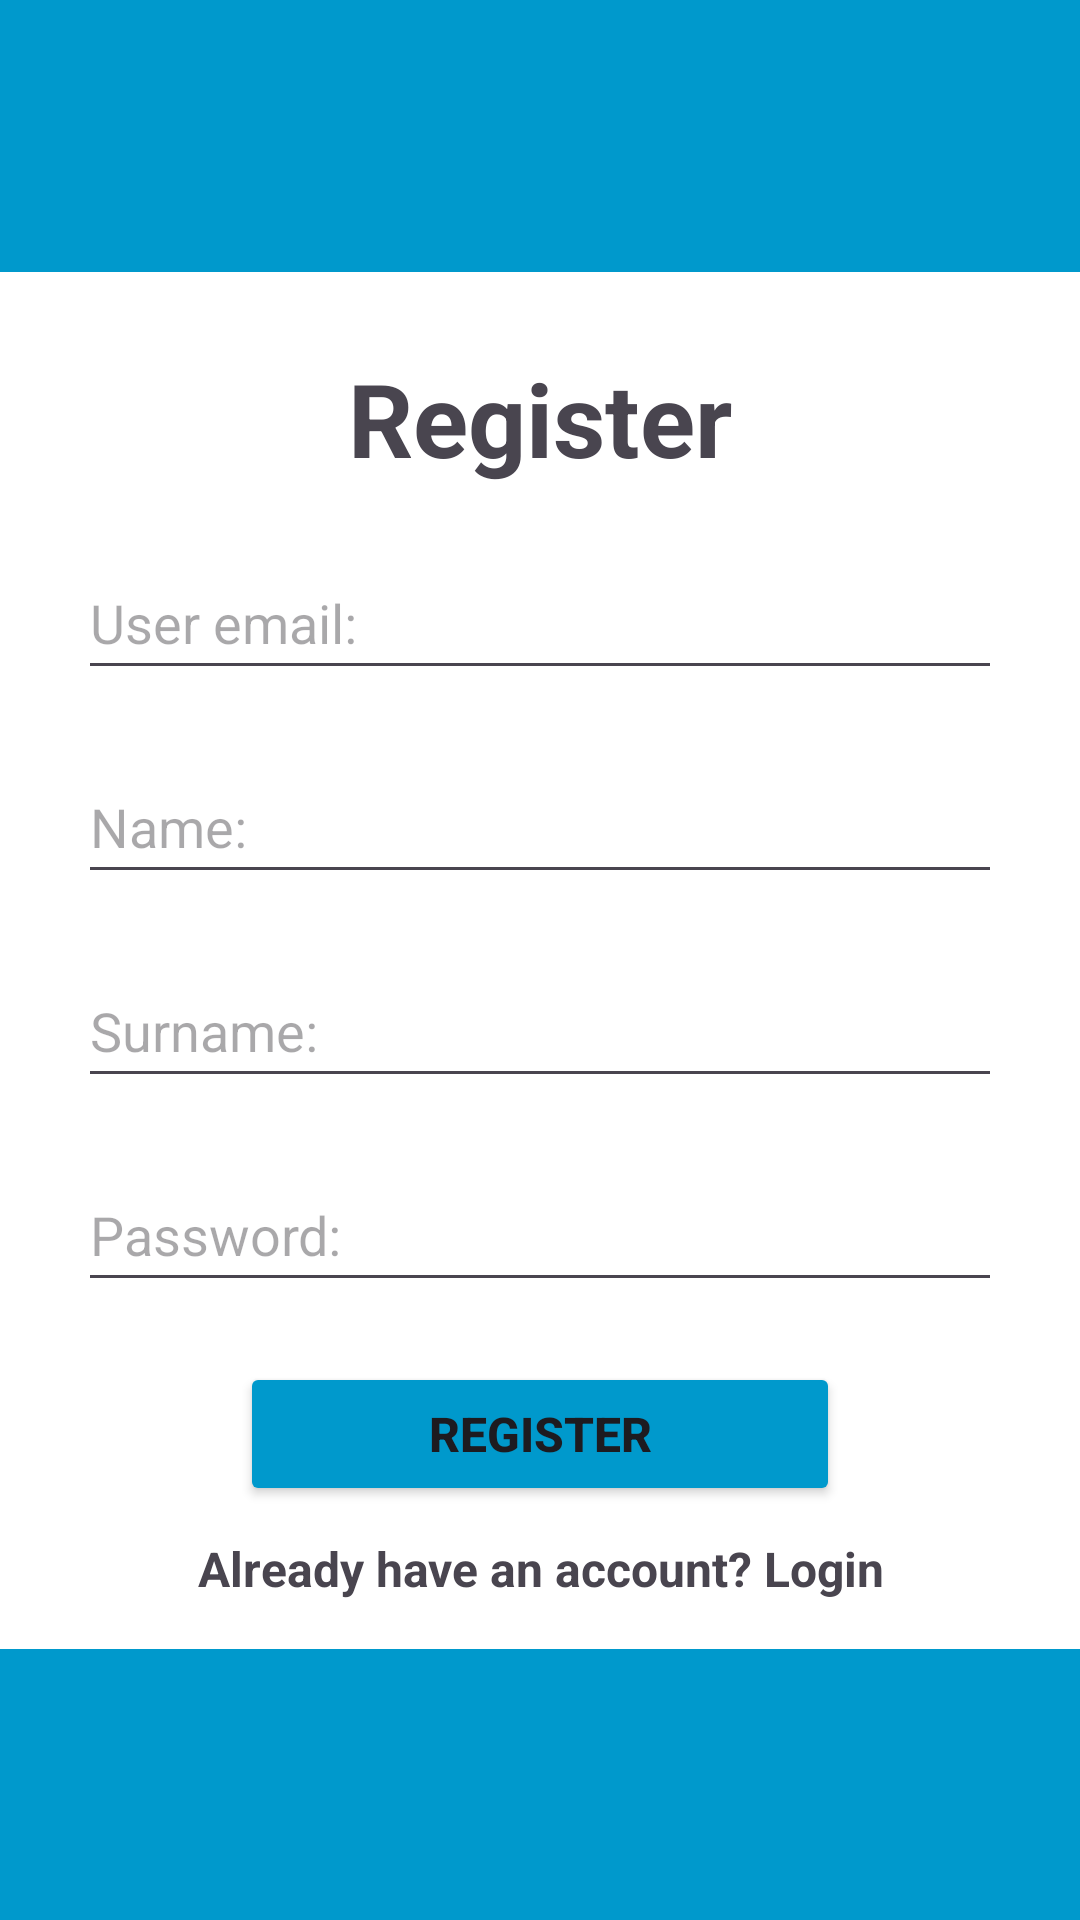

This screen was rendered from an Android layout file. Write that file and the resources it references.
<!-- AndroidManifest.xml: activity theme Theme.YouthConnect -->
<!-- res/layout/activity_register.xml -->
<?xml version="1.0" encoding="utf-8"?>
<androidx.constraintlayout.widget.ConstraintLayout xmlns:android="http://schemas.android.com/apk/res/android"
    xmlns:app="http://schemas.android.com/apk/res-auto"
    xmlns:tools="http://schemas.android.com/tools"
    android:layout_width="match_parent"
    android:layout_height="match_parent"
    android:background="@android:color/holo_blue_dark"
    tools:context=".RegisterActivity"
    >

    <LinearLayout
        android:id="@+id/main"
        android:layout_width="match_parent"
        android:layout_height="wrap_content"
        android:background="@android:color/background_light"
        android:orientation="vertical"
        android:outlineProvider="none"
        android:padding="16dp"
        app:layout_constraintBottom_toBottomOf="parent"
        app:layout_constraintEnd_toEndOf="parent"
        app:layout_constraintStart_toStartOf="parent"
        app:layout_constraintTop_toTopOf="parent"
        >

        <TextView
            android:id="@+id/tvRegister"
            android:layout_width="match_parent"
            android:layout_height="wrap_content"
            android:layout_margin="10dp"
            android:textAlignment="center"
            android:textSize="34sp"
            android:textStyle="bold"
            android:text="@string/register" />


        <EditText
            android:id="@+id/etUserEmail"
            android:layout_width="match_parent"
            android:layout_height="wrap_content"
            android:layout_margin="10dp"
            android:maxWidth="480dp"
            android:hint="@string/user"
            android:inputType="textEmailAddress"
            android:minHeight="48dp" />

        <EditText
            android:id="@+id/etName"
            android:layout_width="match_parent"
            android:layout_height="wrap_content"
            android:layout_margin="10dp"
            android:maxWidth="480dp"
            android:hint="@string/name"
            android:inputType="text"
            android:minHeight="48dp" />

        <EditText
            android:id="@+id/etSurname"
            android:layout_width="match_parent"
            android:layout_height="wrap_content"
            android:layout_margin="10dp"
            android:maxWidth="480dp"
            android:hint="@string/surname"
            android:inputType="text"
            android:minHeight="48dp" />

        <EditText
            android:id="@+id/etPassword"
            android:layout_width="match_parent"
            android:layout_height="wrap_content"
            android:layout_margin="10dp"
            android:maxWidth="480dp"
            android:hint="@string/password"
            android:inputType="textPassword"
            android:minHeight="48dp" />

        <Button
            android:id="@+id/btnSubmit"
            android:layout_width="200dp"
            android:layout_height="wrap_content"
            android:layout_gravity="center_horizontal"
            android:layout_margin="10dp"
            android:backgroundTint="@android:color/holo_blue_dark"
            android:minHeight="48dp"
            android:text="@string/register"
            android:textAlignment="center"
            android:textSize="16sp"
            android:textStyle="bold" />

        <TextView
            android:id="@+id/tvGoLogin"
            android:layout_width="match_parent"
            android:layout_height="wrap_content"
            android:textAlignment="center"
            android:textSize="16sp"
            android:textStyle="bold"
            android:text="@string/already_have_an_account_login" />


    </LinearLayout>
</androidx.constraintlayout.widget.ConstraintLayout>
<!-- resources referenced by this layout -->
<resources>
  <string name="already_have_an_account_login">Already have an account? Login</string>
  <string name="name">Name:</string>
  <string name="password">Password:</string>
  <string name="register">Register</string>
  <string name="surname">Surname:</string>
  <string name="user">User email:</string>
  <style name="Theme.YouthConnect" parent="Base.Theme.YouthConnect" />
  <style name="Base.Theme.YouthConnect" parent="Theme.Material3.DayNight.NoActionBar">
          
          
      </style>
</resources>
